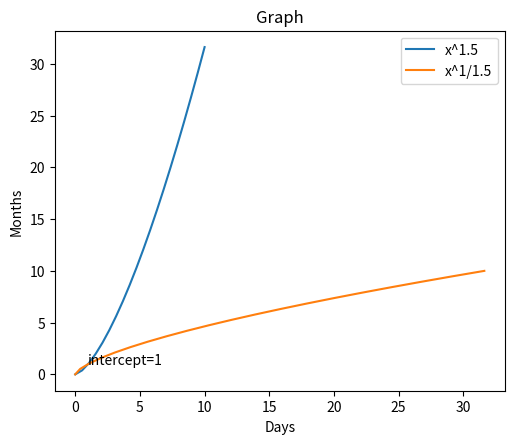

The matplotlib source for this figure:
import matplotlib.pyplot as plt
import numpy as np

x_1 = np.linspace(0, 10, 20)
y_1 = x_1 ** 1.5

## figure je nešto kao window - on samo postoji - figsize je u inčima
fig_1 = plt.figure(figsize=(5, 4))
## axes je stvar po kojoj se crta - koord sustav ajmorec --u listi je axes size
axes_1 = fig_1.add_axes([0.1, 0.1, 0.9, 0.9])
# title ide na axes i ovo ostalo
axes_1.set_xlabel("Days")
axes_1.set_ylabel("Months")
axes_1.set_title("Graph")
# na axes mozemo plotati prozivaljan broj elemenata!
axes_1.plot(x_1, y_1, label="x^1.5")
axes_1.plot(y_1, x_1, label="x^1/1.5")
## Dodaje legendu sa labelima
## loc=0 gore desno 1 gore ljevo 2 dolje 3 i 4 ili tuple (x,y)
axes_1.text(1, 1, "intercept=1")
axes_1.legend(loc=0)

##Hiptotetski mogu dodati jos jedan axis u figuru ali necu da bude uredno

fig_1.show()
